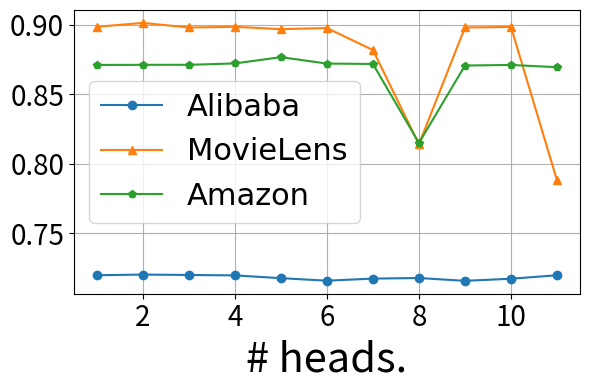

Write Python code to recreate this figure. (Note: this script raises an exception after producing the figure.)


import matplotlib.pyplot as plt

# 设置matplotlib使用TrueType字体
plt.rcParams['pdf.fonttype'] = 42  # 这对于PDF输出很重要
plt.rcParams['ps.fonttype'] = 42   # 这对于PostScript输出很重要


plt.rcParams['xtick.labelsize'] = 20
plt.rcParams['ytick.labelsize'] = 20
plt.rcParams['axes.labelsize'] = 15
# 假设这是你的数据
data = {
    'head': [1, 2, 3, 4, 5, 6, 7, 8, 9, 10, 11, 12, 13, 14, 15, 16, 17, 18, 19, 20, 21, 22, 23, 24],
    'Alibaba_AUC': [0.72, 0.7205, 0.7202, 0.7199, 0.7179, 0.7161, 0.7176, 0.718, 0.716, 0.7175, 0.72, 0.7185, 0.7144, 0.5, 0.5, 0.5, 0.5, 0.5, 0.5, 0.5, 0.5, 0.5, 0.5, 0.5],
    'Alibaba_Logloss': [0.2633,0.2638,0.2642,0.2642,0.2679,0.2645,0.2684,0.2653,0.267,0.2686,0.265,0.2653,0.2659,31.6041,31.6041,31.6041,31.6041,31.6041,31.6041,31.6041,31.6041, 31.6041, 31.6041, 31.6041],
    'MovieLens_AUC': [0.8984,0.9012,0.8979,0.8984,0.8967,0.8975,0.8817,0.8141,0.8979,0.8983,0.7882,0.8981,0.8974,0.7879,0.9011,0.8959,0.8678,0.8279,0.8575,0.7533,0.5,0.5,0.5,0.5],
    'MovieLens_Logloss': [0.3143,0.3107,0.3129,0.3119,0.32,0.3157,0.4047,0.4281,0.3157,0.3154,0.4318,0.3126,0.3148,0.4329,0.3117,0.316,0.5955,0.5539,0.6545,0.8733,7.6549,7.6549,7.6549,7.6549],
    'Amazon_AUC': [0.871,0.8711,0.8711,0.8721,0.8766,0.872,0.8717,0.815,0.8706,0.871,0.8694,0.6977,0.8715,0.5,0.8704,0.8601,0.8717,0.5645,0.5,0.8152,0.5457],
    'Amazon_Logloss': [0.3313,0.3321,0.3315,0.3291,0.3247,0.3328,0.3332,0.3785,0.3307,0.3308,0.335,4.0882,0.3299,6.6922,0.3419,0.3629,0.8601,6.011,6.6922,0.3765,6.2162]
}

# 创建一个大图和子图
fig, ax1 = plt.subplots(1, 1, figsize=(6, 4))

# 阿里巴巴 AUC
ax1.plot(data['head'][:11], data['Alibaba_AUC'][:11], 'o-', label='Alibaba')
ax1.plot(data['head'][:11], data['MovieLens_AUC'][:11], '^-', label='MovieLens')
ax1.plot(data['head'][:11], data['Amazon_AUC'][:11], 'p-', label='Amazon')
ax1.set_xlabel('# heads.', fontsize=30)
# ax1.set_ylabel('AUC')
ax1.grid(True)
ax1.legend(prop={'family': 'Times New Roman', 'size': 22})


# 调整子图布局
plt.tight_layout()

plt.savefig('../figure/head_num_auc.eps', dpi=300)  # eps文件，用于LaTeX
plt.savefig('../figure/head_num_auc.svg', dpi=300)  # svg文件，可伸缩矢量图形 (Scalable Vector Graphics)
plt.savefig("../figure/head_num_auc.pdf",format="pdf")
plt.show()
